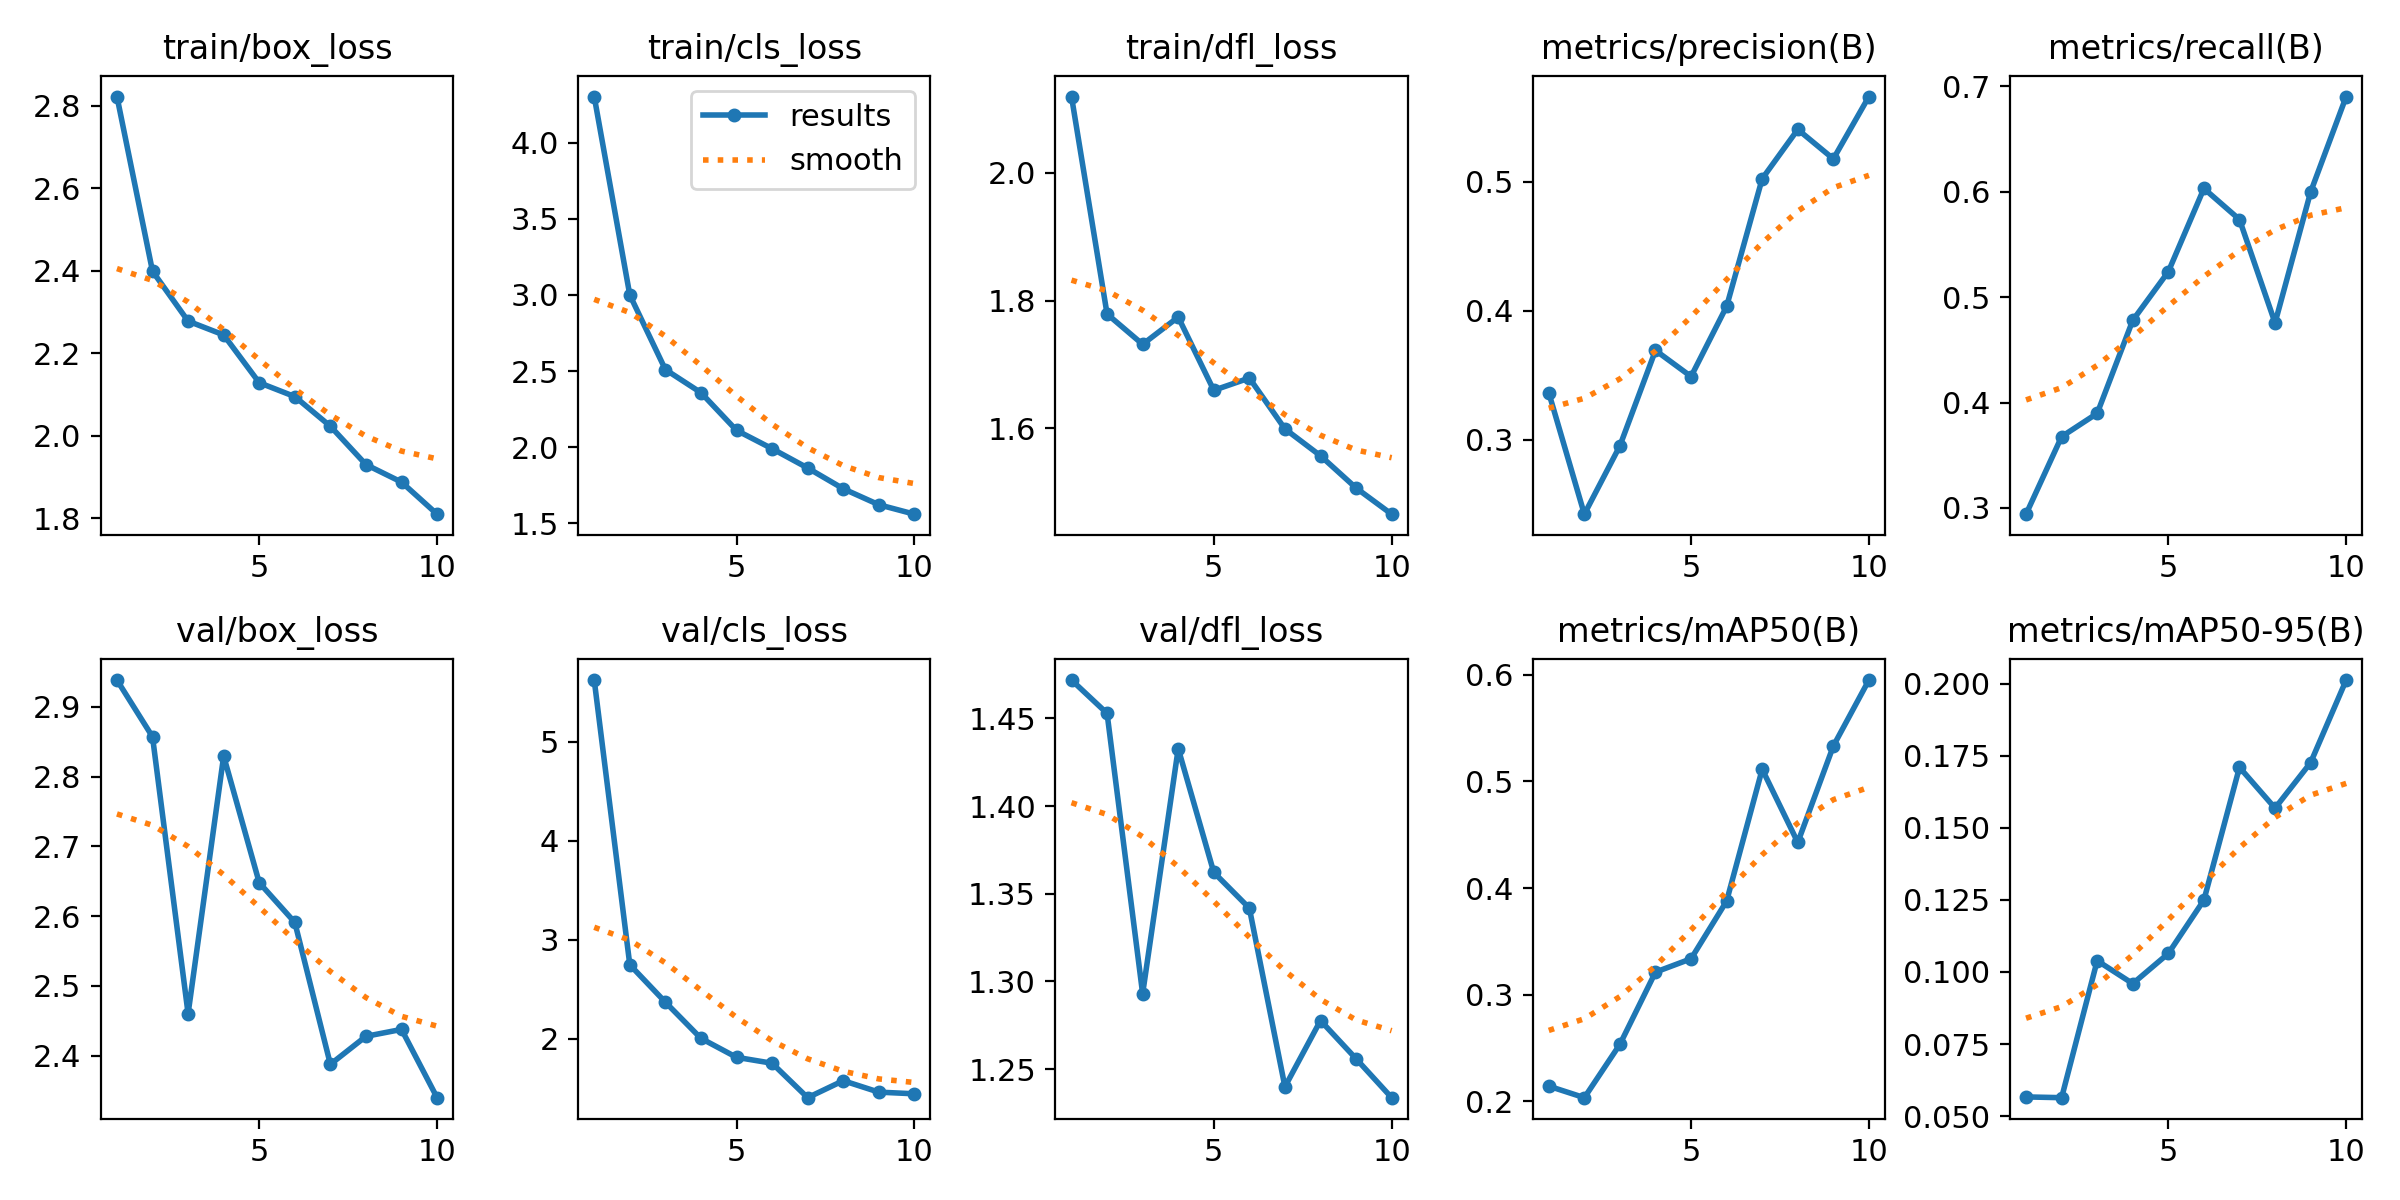

The table this chart was drawn from, first rows:
epoch, train/box_loss, train/cls_loss, train/dfl_loss, metrics/precision(B), metrics/recall(B), metrics/mAP50(B), metrics/mAP50-95(B), val/box_loss, val/cls_loss, val/dfl_loss, lr/pg0, lr/pg1, lr/pg2
1, 2.822, 4.304, 2.119, 0.3363, 0.2941, 0.2144, 0.05665, 2.938, 5.622, 1.472, 0.0006633, 0.0006633, 0.0006633
2, 2.399, 3, 1.779, 0.2422, 0.3676, 0.2036, 0.05639, 2.857, 2.748, 1.453, 0.001198, 0.001198, 0.001198
3, 2.278, 2.51, 1.732, 0.2953, 0.3897, 0.2536, 0.1039, 2.46, 2.37, 1.293, 0.001601, 0.001601, 0.001601
4, 2.244, 2.358, 1.774, 0.3692, 0.4779, 0.3212, 0.09594, 2.829, 2.005, 1.433, 0.001406, 0.001406, 0.001406
5, 2.128, 2.11, 1.66, 0.3489, 0.5241, 0.3337, 0.1064, 2.648, 1.813, 1.362, 0.001406, 0.001406, 0.001406
6, 2.095, 1.99, 1.679, 0.4033, 0.6029, 0.3878, 0.1249, 2.591, 1.753, 1.342, 0.001208, 0.001208, 0.001208
7, 2.023, 1.863, 1.599, 0.5022, 0.5735, 0.5112, 0.1709, 2.388, 1.406, 1.24, 0.00101, 0.00101, 0.00101
8, 1.93, 1.726, 1.557, 0.5404, 0.4755, 0.4427, 0.1568, 2.428, 1.577, 1.278, 0.000812, 0.000812, 0.000812
9, 1.887, 1.621, 1.507, 0.5176, 0.5996, 0.533, 0.1726, 2.438, 1.462, 1.256, 0.000614, 0.000614, 0.000614
10, 1.809, 1.559, 1.466, 0.5659, 0.6901, 0.5948, 0.2012, 2.34, 1.445, 1.234, 0.000416, 0.000416, 0.000416
